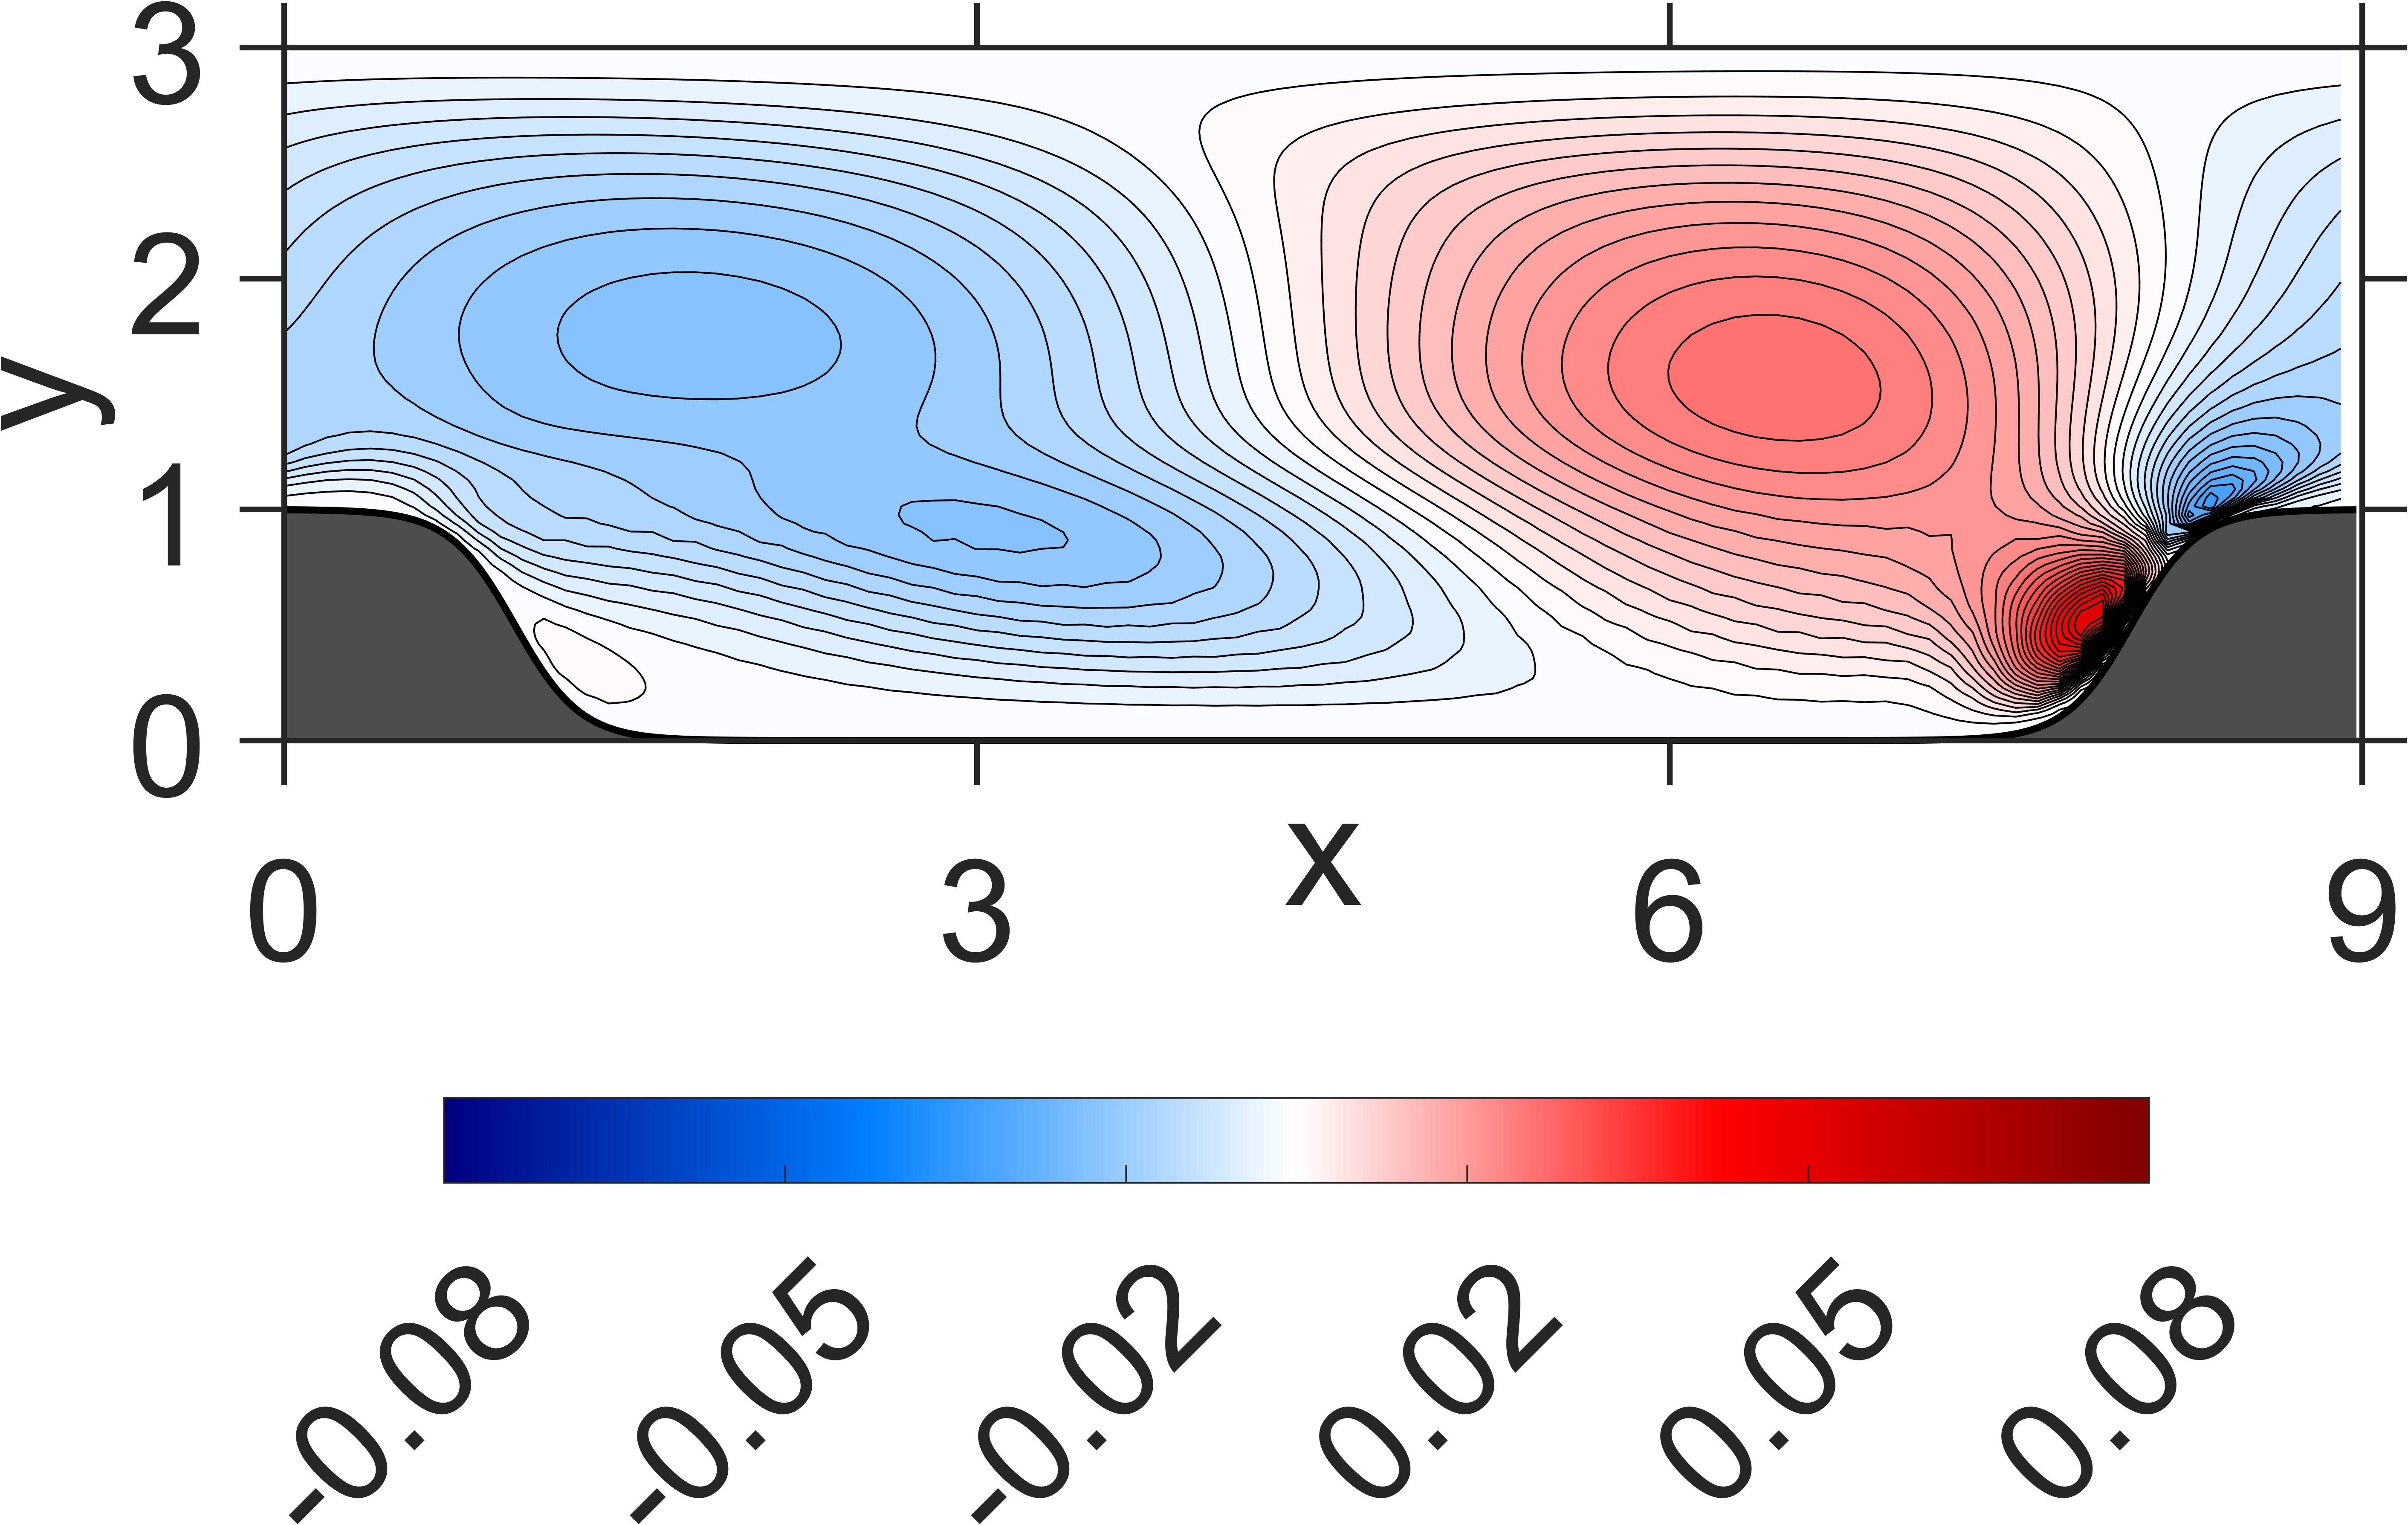

The table this chart was drawn from, first rows:
NaN, NaN, NaN, NaN, NaN, NaN, NaN, NaN, NaN, NaN, NaN, NaN, NaN, NaN, NaN, 0, 0, 0, 0, 0, 0, 0, 0, 0
NaN, NaN, NaN, NaN, NaN, NaN, NaN, NaN, NaN, NaN, NaN, NaN, NaN, NaN, NaN, -6.538072e-10, 5.805824e-10, 1.349537e-09, 1.342233e-09, 1.426526e-09, 1.195684e-09, 1.222641e-09, 1.003111e-09, 1.047001e-09
NaN, NaN, NaN, NaN, NaN, NaN, NaN, NaN, NaN, NaN, NaN, NaN, NaN, NaN, NaN, -1.114532e-08, 1.013699e-08, 1.950951e-08, 2.187214e-08, 2.066705e-08, 1.944132e-08, 1.758081e-08, 1.636501e-08, 1.490469e-08
NaN, NaN, NaN, NaN, NaN, NaN, NaN, NaN, NaN, NaN, NaN, NaN, NaN, NaN, NaN, -4.406418e-08, 4.00478e-08, 1.000724e-07, 9.620599e-08, 1.062749e-07, 8.500228e-08, 9.00765e-08, 6.999766e-08, 7.641206e-08
NaN, NaN, NaN, NaN, NaN, NaN, NaN, NaN, NaN, NaN, NaN, NaN, NaN, NaN, NaN, -1.328498e-07, 1.25632e-07, 2.83146e-07, 2.919733e-07, 3.017078e-07, 2.5585e-07, 2.518952e-07, 2.085085e-07, 2.101548e-07
NaN, NaN, NaN, NaN, NaN, NaN, NaN, NaN, NaN, NaN, NaN, NaN, NaN, NaN, NaN, -2.682965e-07, 2.669659e-07, 6.501762e-07, 6.495308e-07, 6.96882e-07, 5.609201e-07, 5.706374e-07, 4.432399e-07, 4.673279e-07
NaN, NaN, NaN, NaN, NaN, NaN, NaN, NaN, NaN, NaN, NaN, NaN, NaN, NaN, NaN, -4.942112e-07, 5.377962e-07, 1.242031e-06, 1.306324e-06, 1.341672e-06, 1.104614e-06, 1.060977e-06, 8.403564e-07, 8.359299e-07
NaN, NaN, NaN, NaN, NaN, NaN, NaN, NaN, NaN, NaN, NaN, NaN, NaN, NaN, NaN, -7.504644e-07, 9.519263e-07, 2.271453e-06, 2.416076e-06, 2.482636e-06, 1.975513e-06, 1.867097e-06, 1.401452e-06, 1.388522e-06
NaN, NaN, NaN, NaN, NaN, NaN, NaN, NaN, NaN, NaN, NaN, NaN, NaN, NaN, -1.760205e-06, -1.094366e-06, 1.773808e-06, 4.087109e-06, 4.606762e-06, 4.515493e-06, 3.594522e-06, 3.142314e-06, 2.316497e-06, 2.108138e-06
NaN, NaN, NaN, NaN, NaN, NaN, NaN, NaN, NaN, NaN, NaN, NaN, NaN, NaN, -2.378817e-06, -1.385527e-06, 3.445409e-06, 7.974234e-06, 9.275386e-06, 8.775717e-06, 6.754308e-06, 5.525001e-06, 3.79041e-06, 3.183756e-06
NaN, NaN, NaN, NaN, NaN, NaN, NaN, NaN, NaN, NaN, NaN, NaN, NaN, NaN, -2.939087e-06, -1.606339e-06, 7.759211e-06, 1.719273e-05, 2.019618e-05, 1.780149e-05, 1.334341e-05, 9.935282e-06, 6.424373e-06, 4.595798e-06
NaN, NaN, NaN, NaN, NaN, NaN, NaN, NaN, NaN, NaN, NaN, NaN, NaN, NaN, -3.294776e-06, -1.112552e-06, 1.966185e-05, 3.982882e-05, 4.333223e-05, 3.526792e-05, 2.515074e-05, 1.747043e-05, 1.027738e-05, 6.128283e-06
NaN, NaN, NaN, NaN, NaN, NaN, NaN, NaN, NaN, NaN, NaN, NaN, NaN, NaN, -3.128033e-06, 2.488986e-06, 5.216745e-05, 8.652211e-05, 8.152716e-05, 6.157115e-05, 4.173298e-05, 2.746149e-05, 1.435565e-05, 6.33678e-06
NaN, NaN, NaN, NaN, NaN, NaN, NaN, NaN, NaN, NaN, NaN, NaN, NaN, NaN, -4.912012e-06, 2.171571e-05, 0.0001223, 0.0001572, 0.0001288, 9.334021e-05, 6.000803e-05, 3.811438e-05, 1.637449e-05, 3.292205e-06
NaN, NaN, NaN, NaN, NaN, NaN, NaN, NaN, NaN, NaN, NaN, NaN, NaN, -1.742414e-06, -1.211142e-05, 8.238568e-05, 0.0002332, 0.000236, 0.0001807, 0.0001257, 7.870352e-05, 4.624087e-05, 1.516955e-05, -6.340778e-06
NaN, NaN, NaN, NaN, NaN, NaN, NaN, NaN, NaN, NaN, NaN, NaN, NaN, 4.344591e-06, -9.792463e-06, 0.0002025, 0.0003646, 0.0003142, 0.0002345, 0.0001554, 9.655195e-05, 4.858912e-05, 9.458936e-06, -2.637962e-05
NaN, NaN, NaN, NaN, NaN, NaN, NaN, NaN, NaN, NaN, NaN, NaN, NaN, -2.92465e-06, 3.416439e-05, 0.0003778, 0.0004921, 0.0003932, 0.0002854, 0.0001811, 0.0001108, 4.241415e-05, -3.18587e-06, -6.032357e-05
NaN, NaN, NaN, NaN, NaN, NaN, NaN, NaN, NaN, NaN, NaN, NaN, NaN, -2.209202e-05, 0.00014, 0.0005897, 0.0006052, 0.0004716, 0.0003283, 0.0002014, 0.0001165, 2.668588e-05, -2.812366e-05, -0.0001093
NaN, NaN, NaN, NaN, NaN, NaN, NaN, NaN, NaN, NaN, NaN, NaN, NaN, -2.706458e-05, 0.0003125, 0.0008021, 0.0007081, 0.0005425, 0.0003601, 0.0002142, 0.0001084, 6.730921e-07, -7.20505e-05, -0.0001734
NaN, NaN, NaN, NaN, NaN, NaN, NaN, NaN, NaN, NaN, NaN, NaN, 1.124483e-05, 7.53823e-06, 0.000548, 0.0009842, 0.0008029, 0.0005988, 0.0003774, 0.0002165, 8.10623e-05, -3.715893e-05, -0.0001413, -0.0002537
NaN, NaN, NaN, NaN, NaN, NaN, NaN, NaN, NaN, NaN, NaN, NaN, -4.610416e-06, 8.871024e-05, 0.000834, 0.001127, 0.000885, 0.0006348, 0.0003772, 0.000203, 3.182629e-05, -9.200595e-05, -0.0002387, -0.0003556
NaN, NaN, NaN, NaN, NaN, NaN, NaN, NaN, NaN, NaN, NaN, NaN, -2.757542e-05, 0.0002282, 0.001136, 0.001232, 0.0009469, 0.000645, 0.0003569, 0.0001668, -3.997389e-05, -0.000172, -0.0003637, -0.0004879
NaN, NaN, NaN, NaN, NaN, NaN, NaN, NaN, NaN, NaN, NaN, NaN, -2.899926e-05, 0.0004328, 0.001398, 0.001304, 0.0009799, 0.0006238, 0.0003147, 9.929178e-05, -0.0001333, -0.0002873, -0.0005137, -0.0006619
NaN, NaN, NaN, NaN, NaN, NaN, NaN, NaN, NaN, NaN, NaN, NaN, 8.572498e-06, 0.000695, 0.001584, 0.001341, 0.0009755, 0.0005671, 0.0002468, -5.297021e-06, -0.0002503, -0.0004446, -0.0006898, -0.0008842
NaN, NaN, NaN, NaN, NaN, NaN, NaN, NaN, NaN, NaN, NaN, 1.587032e-05, 7.161729e-05, 0.001, 0.001693, 0.001336, 0.0009273, 0.0004711, 0.0001473, -0.0001499, -0.0003963, -0.0006467, -0.0008968, -0.001158
NaN, NaN, NaN, NaN, NaN, NaN, NaN, NaN, NaN, NaN, NaN, 3.149616e-06, 0.0001634, 0.001317, 0.001725, 0.001283, 0.0008287, 0.0003336, 9.2209e-06, -0.0003358, -0.0005788, -0.0008936, -0.001142, -0.001481
NaN, NaN, NaN, NaN, NaN, NaN, NaN, NaN, NaN, NaN, NaN, -1.697017e-05, 0.0003079, 0.001586, 0.00168, 0.001174, 0.0006734, 0.0001533, -0.0001758, -0.0005616, -0.0008074, -0.001182, -0.001436, -0.001848
NaN, NaN, NaN, NaN, NaN, NaN, NaN, NaN, NaN, NaN, NaN, -1.080539e-05, 0.0005066, 0.001737, 0.001557, 0.001005, 0.0004541, -6.83929e-05, -0.0004184, -0.000823, -0.001095, -0.001506, -0.001792, -0.002251
NaN, NaN, NaN, NaN, NaN, NaN, NaN, NaN, NaN, NaN, NaN, 3.930047e-05, 0.0007268, 0.001745, 0.00135, 0.0007706, 0.0001675, -0.0003339, -0.0007237, -0.001121, -0.001446, -0.001865, -0.002215, -0.002689
NaN, NaN, NaN, NaN, NaN, NaN, NaN, NaN, NaN, NaN, NaN, 9.9903e-05, 0.000937, 0.001622, 0.001058, 0.0004619, -0.0001838, -0.0006518, -0.001089, -0.001465, -0.001859, -0.002267, -0.002702, -0.003167
NaN, NaN, NaN, NaN, NaN, NaN, NaN, NaN, NaN, NaN, 2.824082e-05, 0.000159, 0.001097, 0.001374, 0.0006807, 7.368199e-05, -0.0005976, -0.001029, -0.001513, -0.001861, -0.002331, -0.002718, -0.003248, -0.003692
NaN, NaN, NaN, NaN, NaN, NaN, NaN, NaN, NaN, NaN, 1.63658e-05, 0.0002319, 0.001147, 0.0009992, 0.0002182, -0.0003951, -0.001074, -0.001468, -0.001995, -0.002316, -0.00286, -0.003226, -0.003848, -0.004271
NaN, NaN, NaN, NaN, NaN, NaN, NaN, NaN, NaN, NaN, 1.803609e-05, 0.0003207, 0.00101, 0.0005004, -0.0003292, -0.0009464, -0.001607, -0.001981, -0.002525, -0.002844, -0.003433, -0.003807, -0.004486, -0.00492
NaN, NaN, NaN, NaN, NaN, NaN, NaN, NaN, NaN, NaN, 6.698111e-05, 0.0003668, 0.0006571, -0.0001245, -0.0009526, -0.001587, -0.002185, -0.002578, -0.003092, -0.003458, -0.004037, -0.004473, -0.005147, -0.00565
NaN, NaN, NaN, NaN, NaN, NaN, NaN, NaN, NaN, NaN, 0.0001256, 0.0003114, 0.000111, -0.0008669, -0.001652, -0.002307, -0.002813, -0.003254, -0.003703, -0.004153, -0.004679, -0.005218, -0.005838, -0.006452
NaN, NaN, NaN, NaN, NaN, NaN, NaN, NaN, NaN, 5.769069e-05, 0.0001582, 9.475297e-05, -0.0006069, -0.001708, -0.00243, -0.00309, -0.003499, -0.003995, -0.004368, -0.004913, -0.00537, -0.006023, -0.006568, -0.007306
NaN, NaN, NaN, NaN, NaN, NaN, NaN, NaN, NaN, 5.577965e-05, 0.0001489, -0.0003553, -0.001477, -0.002633, -0.003277, -0.003928, -0.004246, -0.00479, -0.005095, -0.005725, -0.006119, -0.006871, -0.00735, -0.008189
NaN, NaN, NaN, NaN, NaN, NaN, NaN, NaN, NaN, 7.711537e-05, 3.928478e-05, -0.0011, -0.002463, -0.003631, -0.004181, -0.004807, -0.005053, -0.005624, -0.005891, -0.006569, -0.006937, -0.007738, -0.008193, -0.009075
NaN, NaN, NaN, NaN, NaN, NaN, NaN, NaN, NaN, 0.0001355, -0.0003073, -0.002094, -0.003553, -0.004668, -0.005138, -0.005705, -0.005926, -0.006478, -0.006757, -0.007427, -0.00782, -0.008608, -0.009092, -0.00995
NaN, NaN, NaN, NaN, NaN, NaN, NaN, NaN, NaN, 0.0001608, -0.001012, -0.00326, -0.004715, -0.00572, -0.006127, -0.006618, -0.006842, -0.007355, -0.007668, -0.008305, -0.00874, -0.009488, -0.01001, -0.01082
NaN, NaN, NaN, NaN, NaN, NaN, NaN, NaN, 0.0001032, 5.352628e-05, -0.002161, -0.004531, -0.005908, -0.006764, -0.00712, -0.007538, -0.007774, -0.00825, -0.008593, -0.009201, -0.009664, -0.01038, -0.01092, -0.01169
NaN, NaN, NaN, NaN, NaN, NaN, NaN, NaN, 0.000175, -0.0004665, -0.003675, -0.005815, -0.007109, -0.00775, -0.008118, -0.008423, -0.008726, -0.00912, -0.009539, -0.01007, -0.0106, -0.01123, -0.01183, -0.0125
NaN, NaN, NaN, NaN, NaN, NaN, NaN, 5.131956e-05, 0.0002047, -0.001673, -0.005296, -0.007032, -0.008289, -0.008615, -0.009131, -0.009206, -0.009717, -0.009892, -0.01053, -0.01083, -0.01157, -0.01196, -0.01276, -0.0132
NaN, NaN, NaN, NaN, NaN, NaN, NaN, 0.0001694, -0.00021, -0.003585, -0.00681, -0.00814, -0.009365, -0.009372, -0.01009, -0.009905, -0.01067, -0.01059, -0.01148, -0.01152, -0.01249, -0.01262, -0.01362, -0.0138
NaN, NaN, NaN, NaN, NaN, 0.0001081, -8.903017e-05, 0.0002219, -0.001567, -0.005598, -0.008078, -0.009184, -0.01015, -0.01016, -0.01078, -0.01068, -0.01137, -0.01138, -0.01216, -0.01229, -0.01314, -0.01336, -0.01422, -0.01448
-0.0003107, -0.00044, -0.0001543, -0.0002651, -4.346253e-05, -0.0001221, 0.0001512, -0.0005983, -0.003654, -0.007241, -0.008941, -0.01019, -0.01055, -0.01103, -0.01114, -0.01157, -0.01175, -0.01226, -0.01255, -0.01314, -0.01351, -0.01414, -0.01454, -0.01518
-0.0002986, -0.0004776, -0.000142, -0.0003003, -4.55823e-05, -0.0001696, -0.0002195, -0.002286, -0.005476, -0.008359, -0.009626, -0.0108, -0.01095, -0.01157, -0.01155, -0.01213, -0.0122, -0.01283, -0.01301, -0.01368, -0.01394, -0.01462, -0.01492, -0.01557
-0.0005725, -0.0002441, -0.0003329, -0.0001109, -0.0002687, -0.0002975, -0.001444, -0.003838, -0.006642, -0.008961, -0.01017, -0.01103, -0.01138, -0.01181, -0.01202, -0.01242, -0.01268, -0.01314, -0.01347, -0.01397, -0.01435, -0.01486, -0.01525, -0.01574
-0.001012, -0.0006939, -0.0005809, -0.0005082, -0.0006518, -0.0012, -0.002599, -0.004971, -0.007418, -0.009351, -0.01046, -0.01123, -0.01163, -0.01204, -0.01231, -0.01269, -0.013, -0.01341, -0.01377, -0.01422, -0.0146, -0.01505, -0.01542, -0.01585
-0.002561, -0.001941, -0.001632, -0.001543, -0.001757, -0.002455, -0.00389, -0.005979, -0.008013, -0.009661, -0.01069, -0.01141, -0.01185, -0.01225, -0.01257, -0.01292, -0.01325, -0.01363, -0.01399, -0.01439, -0.01476, -0.01516, -0.01551, -0.01587
-0.004913, -0.003913, -0.003313, -0.003128, -0.003285, -0.003992, -0.005242, -0.006965, -0.008664, -0.01005, -0.01099, -0.01167, -0.01212, -0.01251, -0.01283, -0.01317, -0.01349, -0.01384, -0.01418, -0.01454, -0.01488, -0.01522, -0.01554, -0.01585
-0.007623, -0.006254, -0.00543, -0.005041, -0.005103, -0.005638, -0.006678, -0.008047, -0.009417, -0.01058, -0.01143, -0.01205, -0.0125, -0.01286, -0.01317, -0.01348, -0.01378, -0.01408, -0.01439, -0.0147, -0.015, -0.01529, -0.01557, -0.01582
-0.009988, -0.008532, -0.007547, -0.007034, -0.00694, -0.007319, -0.008098, -0.009171, -0.01029, -0.01126, -0.01201, -0.01257, -0.01299, -0.01332, -0.0136, -0.01387, -0.01413, -0.01439, -0.01465, -0.01491, -0.01516, -0.0154, -0.01562, -0.01582
-0.01169, -0.01034, -0.009388, -0.008815, -0.008647, -0.008867, -0.009464, -0.0103, -0.0112, -0.01202, -0.01268, -0.01319, -0.01356, -0.01386, -0.01411, -0.01434, -0.01456, -0.01477, -0.01498, -0.01519, -0.01539, -0.01557, -0.01574, -0.01588
-0.01264, -0.01155, -0.01072, -0.01022, -0.01004, -0.0102, -0.01065, -0.01133, -0.01208, -0.01279, -0.01337, -0.01383, -0.01418, -0.01445, -0.01467, -0.01487, -0.01504, -0.01522, -0.01538, -0.01554, -0.01568, -0.01581, -0.01592, -0.01601
-0.01308, -0.01223, -0.0116, -0.01121, -0.01108, -0.01123, -0.01163, -0.0122, -0.01285, -0.01347, -0.01401, -0.01444, -0.01477, -0.01503, -0.01523, -0.0154, -0.01555, -0.01569, -0.01581, -0.01593, -0.01603, -0.01611, -0.01617, -0.01621
-0.01321, -0.01257, -0.0121, -0.01185, -0.0118, -0.01198, -0.01236, -0.01288, -0.01348, -0.01405, -0.01455, -0.01497, -0.0153, -0.01556, -0.01575, -0.01592, -0.01605, -0.01617, -0.01626, -0.01634, -0.0164, -0.01645, -0.01646, -0.01645
-0.0132, -0.01272, -0.0124, -0.01225, -0.01229, -0.0125, -0.01289, -0.0134, -0.01395, -0.0145, -0.015, -0.01541, -0.01575, -0.01601, -0.01622, -0.01638, -0.01651, -0.01661, -0.01669, -0.01675, -0.01678, -0.01679, -0.01678, -0.01673
-0.0131, -0.01277, -0.01256, -0.01251, -0.01261, -0.01288, -0.01327, -0.01377, -0.01432, -0.01485, -0.01534, -0.01576, -0.01611, -0.01639, -0.0166, -0.01678, -0.01691, -0.01701, -0.01708, -0.01713, -0.01714, -0.01713, -0.01709, -0.01701
-0.01296, -0.01276, -0.01266, -0.01269, -0.01285, -0.01315, -0.01356, -0.01406, -0.01459, -0.01512, -0.01561, -0.01604, -0.0164, -0.01669, -0.01692, -0.01711, -0.01725, -0.01736, -0.01743, -0.01746, -0.01747, -0.01744, -0.01738, -0.01728
-0.01278, -0.01271, -0.01271, -0.01281, -0.01303, -0.01336, -0.01378, -0.01428, -0.01481, -0.01533, -0.01582, -0.01626, -0.01663, -0.01694, -0.01718, -0.01739, -0.01754, -0.01765, -0.01772, -0.01776, -0.01776, -0.01772, -0.01764, -0.01753
... 59 more rows
